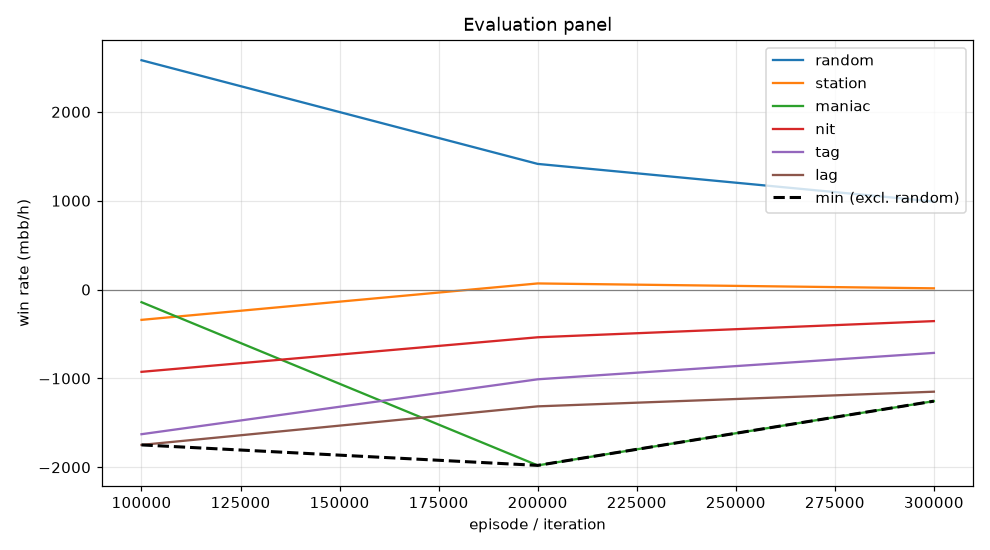

Data behind this chart, as committed beside it:
episode, min, mean, random_mean, random_se, station_mean, station_se, maniac_mean, maniac_se, nit_mean, nit_se, tag_mean, tag_se, lag_mean, lag_se, act_call, act_raise, act_fold, act_check
99999, -1748, -957.1, 2582, 126.3, -341.0, 61.76, -142.0, 117.6, -926.0, 138.9, -1628, 158.6, -1748, 160.6, 0.2208, 0.6195, 0.006572, 0.1531
199999, -1979, -954.3, 1414, 87.68, 69.0, 51.29, -1979, 262.8, -537.0, 88.89, -1010, 114.7, -1314, 138, 0.2473, 0.3713, 0.09015, 0.2913
299999, -1256, -691.9, 991.5, 79.37, 14.0, 47, -1256, 224.7, -355.0, 75.99, -713.0, 102.2, -1150, 127.8, 0.2703, 0.2836, 0.1086, 0.3375
